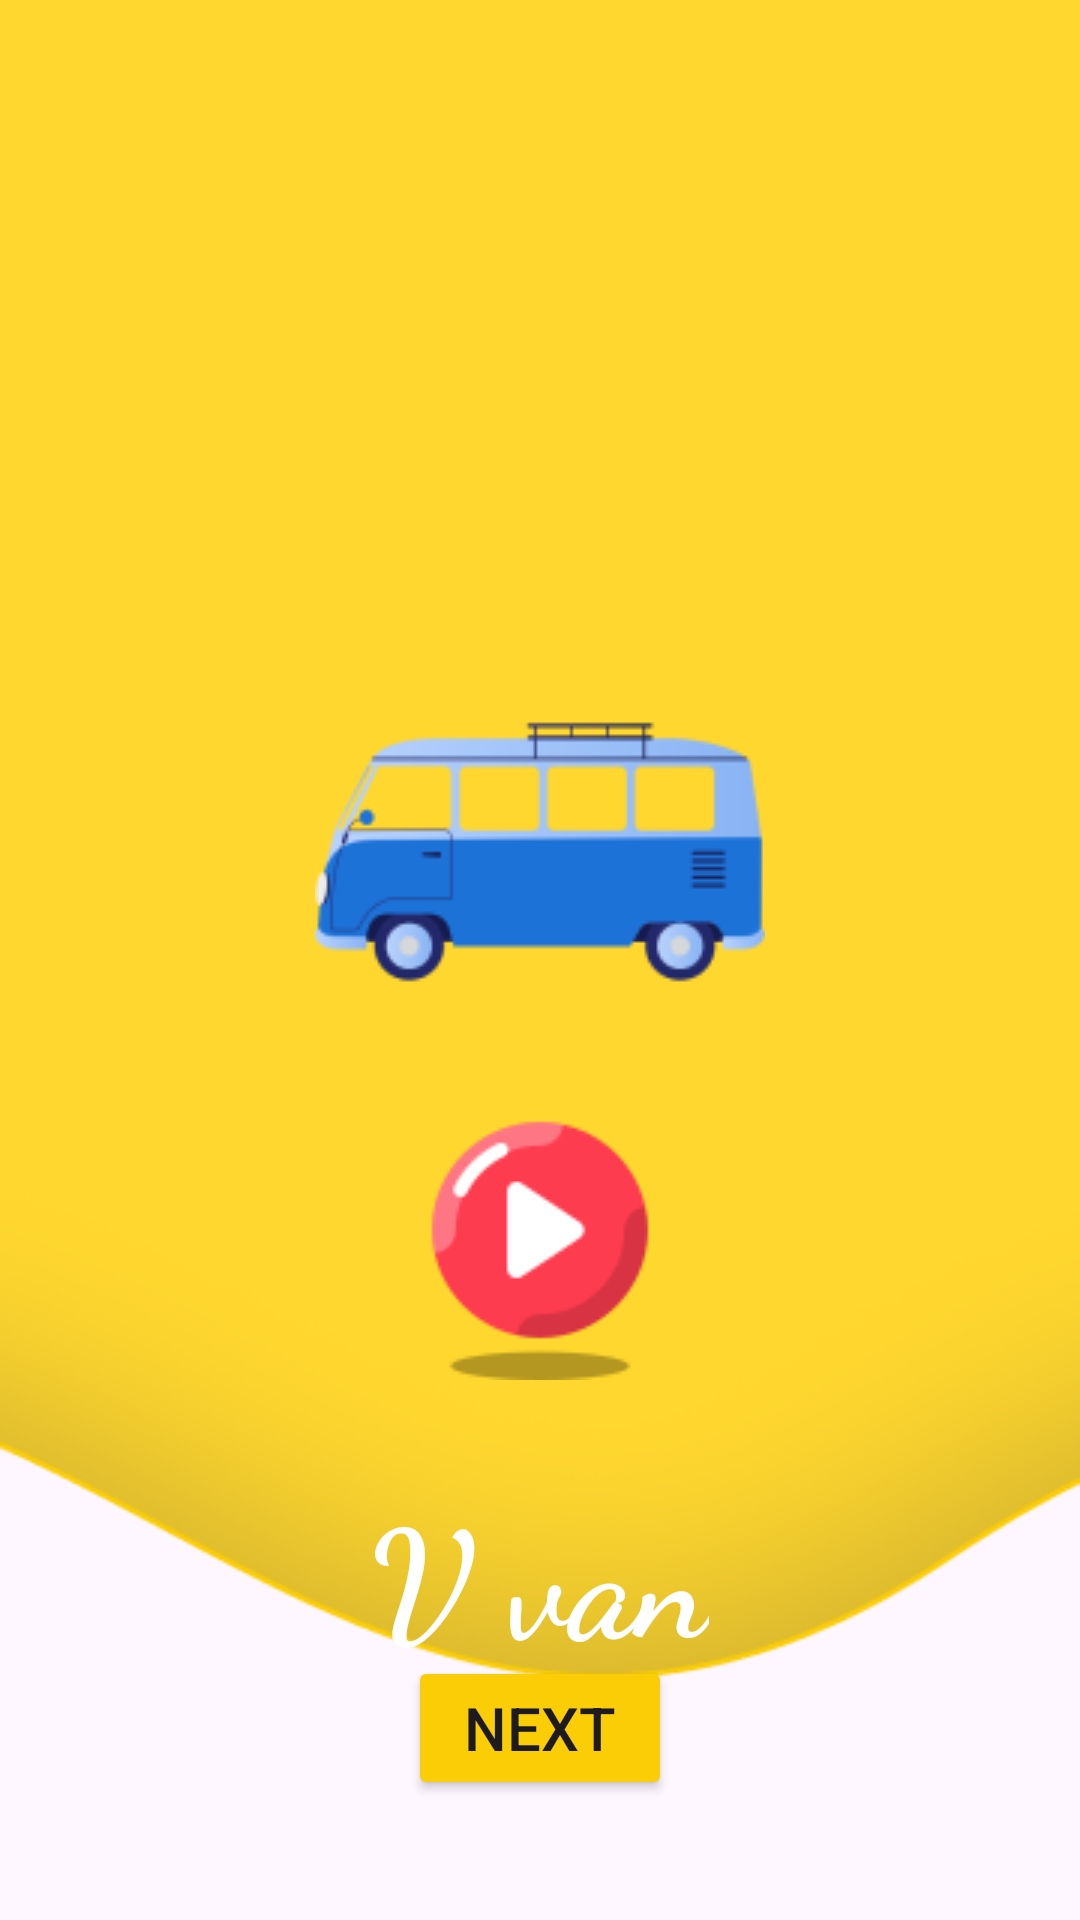

Here is an Android app screen rendered from its layout file. Give the layout XML and the strings, colors and styles it references.
<!-- AndroidManifest.xml: application theme Theme.LiveABCDKiddo -->
<!-- res/layout/activity_v.xml -->
<?xml version="1.0" encoding="utf-8"?>
<RelativeLayout xmlns:android="http://schemas.android.com/apk/res/android"
    xmlns:app="http://schemas.android.com/apk/res-auto"
    xmlns:tools="http://schemas.android.com/tools"
    android:id="@+id/main"
    android:layout_width="match_parent"
    android:layout_height="match_parent"
    tools:context=".A"
    android:orientation="vertical"
    android:background="@drawable/layer"
    >

    <ImageView
        android:layout_width="wrap_content"
        android:layout_height="wrap_content"
        android:src="@drawable/van"
        android:layout_centerHorizontal="true"
        android:layout_marginTop="209dp"
        >

    </ImageView>
    <TextView
        android:layout_width="wrap_content"
        android:layout_height="wrap_content"
        android:text="@string/txt_v"
        android:textSize="50sp"
        android:textColor="@color/white"
        android:layout_marginTop="490dp"
        android:textStyle="bold"
        android:fontFamily="cursive"
        android:layout_centerHorizontal="true">

    </TextView>
    <Button
        android:layout_width="wrap_content"
        android:layout_height="wrap_content"
        android:backgroundTint="@color/yellow"
        android:layout_gravity="center_horizontal"
        android:id="@+id/btn_next"
        android:text="@string/txt_next"
        android:layout_alignParentBottom="true"
        android:layout_centerInParent="true"
        android:layout_marginBottom="40dp"
        android:textSize="20dp"
        >

    </Button>
    <ImageView
        android:layout_width="wrap_content"
        android:layout_height="wrap_content"
        android:src="@drawable/button"
        android:layout_centerInParent="true"
        android:layout_alignParentBottom="true"
        android:layout_marginBottom="180dp"
        android:id="@+id/iv_play">

    </ImageView>



</RelativeLayout>
<!-- resources referenced by this layout -->
<resources>
  <color name="white">#FFFFFFFF</color>
  <color name="yellow">#FACD06
      </color>
  <!-- drawable button: png bitmap (drawable, 3401 bytes) -->
  <!-- drawable layer: png bitmap (drawable, 17332 bytes) -->
  <!-- drawable van: png bitmap (drawable, 7263 bytes) -->
  <string name="txt_next">Next</string>
  <string name="txt_v">V van </string>
  <style name="Theme.LiveABCDKiddo" parent="Base.Theme.LiveABCDKiddo" />
  <style name="Base.Theme.LiveABCDKiddo" parent="Theme.Material3.DayNight.NoActionBar">
          
          
      </style>
</resources>
